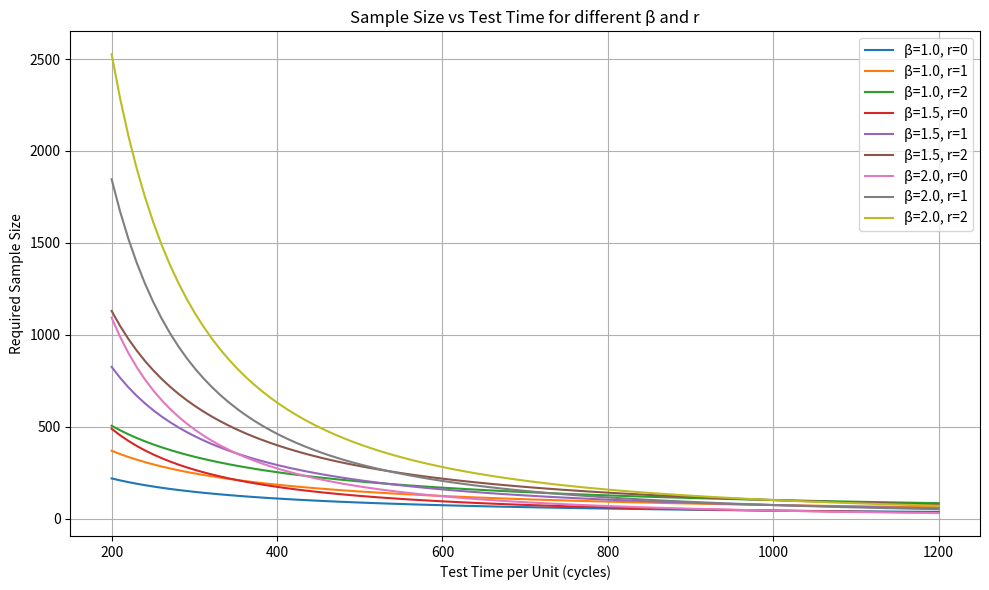

Reproduce this figure in Python.
import numpy as np
import matplotlib.pyplot as plt
from scipy.stats import chi2
import seaborn as sns

def weibull_sample_size_vs_test_time(beta_list, R, CL, Td, r_list):
    fig, ax = plt.subplots(figsize=(10, 6))

    lnR = np.log(R)

    time_range = np.linspace(200, 1200, 100)

    for beta in beta_list:
        for r in r_list:
            chi_val = chi2.ppf(CL, 2 * (r + 1))
            eta = Td / (-lnR) ** (1 / beta)
            n_values = chi_val / ((time_range / eta) ** beta)
            label = f"β={beta}, r={r}"
            ax.plot(time_range, n_values, label=label)

    ax.set_title("Sample Size vs Test Time for different β and r")
    ax.set_xlabel("Test Time per Unit (cycles)")
    ax.set_ylabel("Required Sample Size")
    ax.grid(True)
    ax.legend()
    plt.tight_layout()
    return fig

# 測試參數
beta_list = [1.0, 1.5, 2.0]
r_list = [0, 1, 2]
R = 0.90
CL = 0.90
Td = 1000

fig = weibull_sample_size_vs_test_time(beta_list, R, CL, Td, r_list)
fig.show()
input("Press Enter to exit...")
